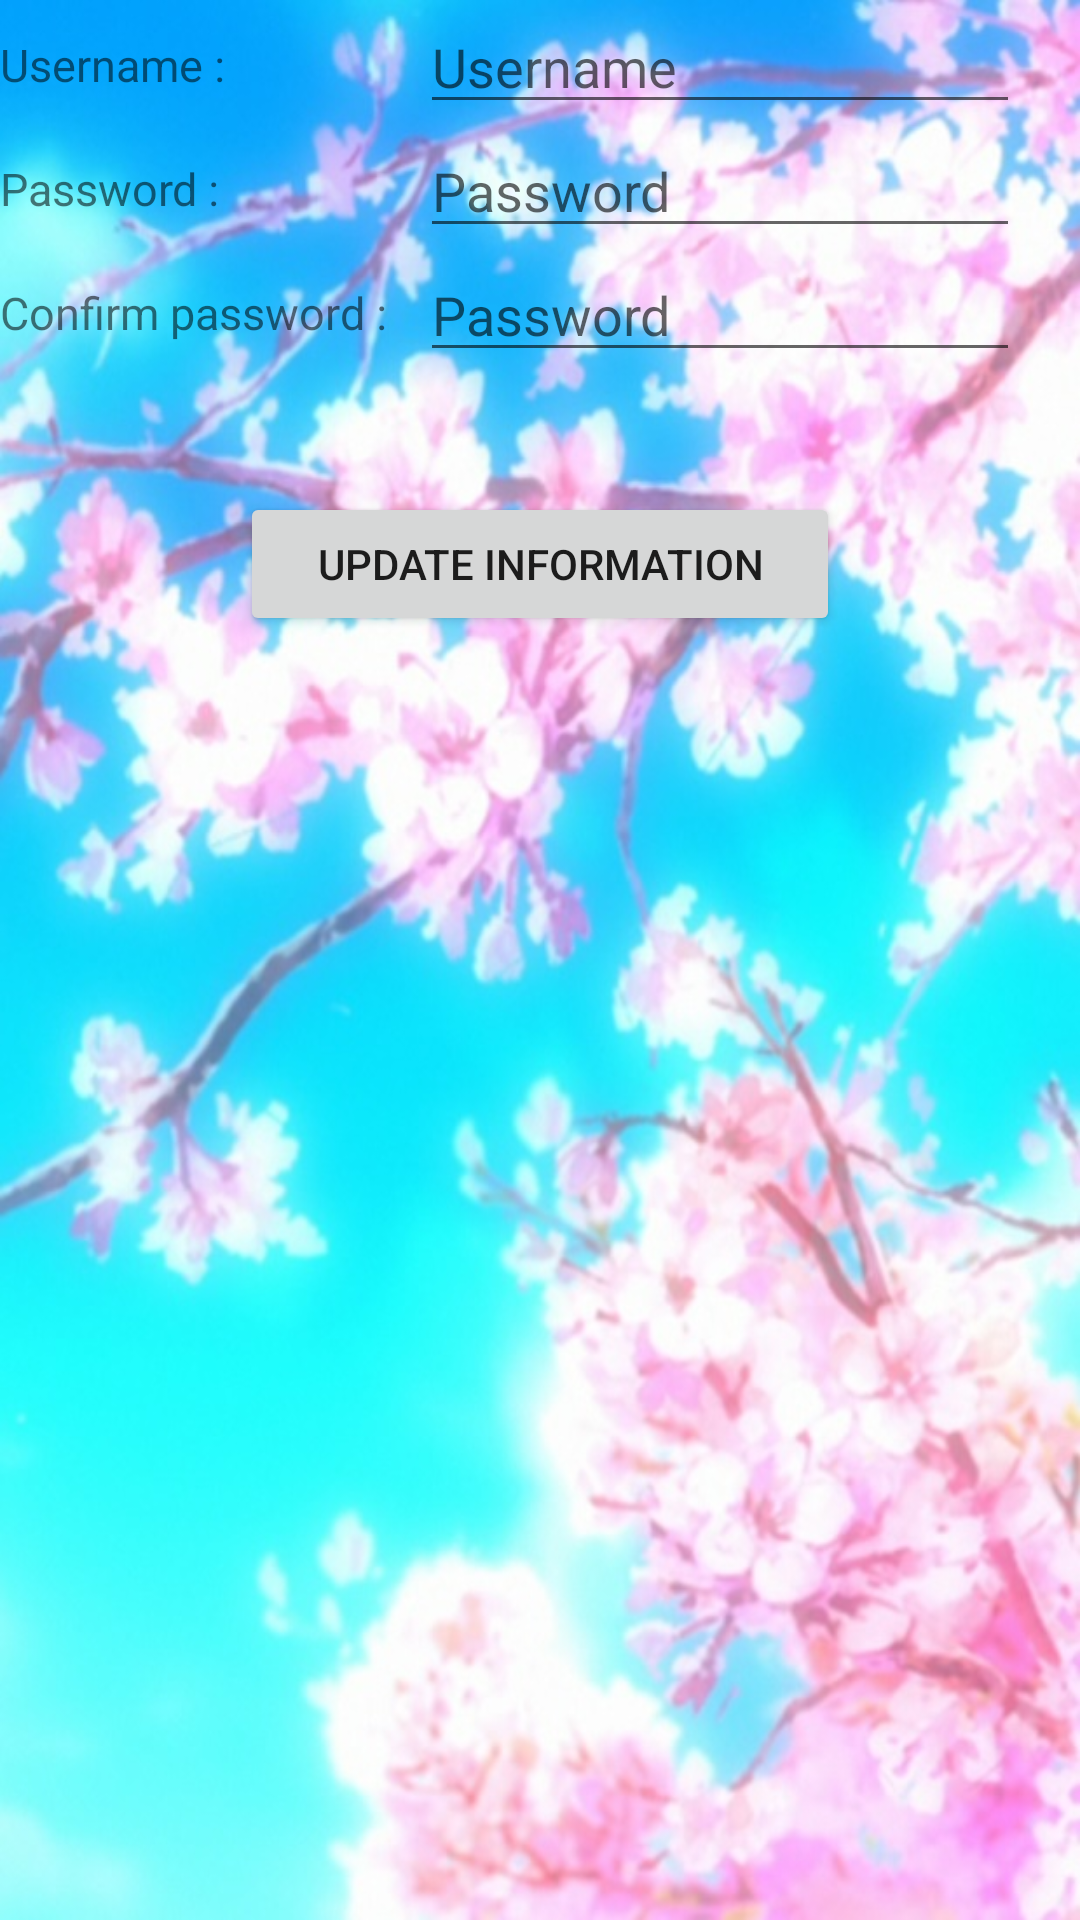

Reconstruct the res/layout file that produces this screen, plus the resources it refers to.
<!-- AndroidManifest.xml: activity theme AppTheme -->
<!-- res/layout/activity_user_account.xml -->
<?xml version="1.0" encoding="utf-8"?>
<RelativeLayout
    xmlns:android="http://schemas.android.com/apk/res/android"
    xmlns:tools="http://schemas.android.com/tools"
    android:layout_width="match_parent"
    android:layout_height="match_parent"
    tools:context="org.ledeme.animekeeper.UserAccountActivity"
    android:background="@color/colorWhite">

    <include layout="@layout/content_user_activity"/>

</RelativeLayout>
<!-- res/layout/content_user_activity.xml (included above) -->
<?xml version="1.0" encoding="utf-8"?>
<RelativeLayout
    xmlns:android="http://schemas.android.com/apk/res/android"
    android:layout_width="match_parent"
    android:layout_height="match_parent"
    xmlns:tools="http://schemas.android.com/tools"
    android:background="@drawable/chnginfo"
    tools:context=".UserAccountActivity"
    tools:showIn="@layout/activity_user_account">


    <TextView
        android:id="@+id/user_name"
        android:layout_width="wrap_content"
        android:layout_height="wrap_content"
        android:layout_alignBottom="@+id/user_name_input"
        android:layout_alignParentStart="true"
        android:height="30dp"
        android:text="@string/user_name"
        android:textSize="15sp" />

    <EditText
        android:layout_width="wrap_content"
        android:layout_height="wrap_content"
        android:layout_alignParentTop="true"
        android:layout_marginEnd="20dp"
        android:layout_alignParentEnd="true"
        android:width="200dp"
        android:height="40dp"
        android:inputType="text"
        android:hint="@string/user_name_input"
        android:id="@+id/user_name_input"
        android:singleLine="true"
        android:lines="1"
        android:maxLines="1"
        />

    <TextView
        android:id="@+id/user_mdp"
        android:layout_width="wrap_content"
        android:layout_height="wrap_content"
        android:layout_alignBottom="@+id/user_mdp_input"
        android:layout_alignParentStart="true"
        android:height="30dp"
        android:text="@string/user_mdp"
        android:textSize="15sp" />

    <EditText
        android:id="@+id/user_mdp_input"
        android:layout_width="wrap_content"
        android:layout_height="wrap_content"
        android:layout_alignStart="@+id/user_name_input"
        android:layout_below="@+id/user_name_input"
        android:width="200dp"
        android:height="40dp"
        android:hint="@string/user_mdp_input"
        android:inputType="textPassword"
        android:lines="1"
        android:maxLines="1"
        android:singleLine="true" />

    <TextView
        android:id="@+id/user_mdp_confirm"
        android:layout_width="wrap_content"
        android:layout_height="wrap_content"
        android:layout_alignBottom="@+id/user_mdp_input_confirm"
        android:layout_alignParentStart="true"
        android:height="30dp"
        android:text="@string/user_mdp_confirm"
        android:textSize="15sp" />

    <EditText
        android:id="@+id/user_mdp_input_confirm"
        android:layout_width="wrap_content"
        android:layout_height="wrap_content"
        android:layout_alignStart="@+id/user_name_input"
        android:layout_below="@+id/user_mdp"
        android:width="200dp"
        android:height="40dp"
        android:hint="@string/user_mdp_input_confirm"
        android:inputType="textPassword"
        android:lines="1"
        android:maxLines="1"
        android:singleLine="true" />

    <Button
        android:id="@+id/update_user"
        android:layout_width="wrap_content"
        android:layout_height="wrap_content"
        android:layout_alignParentTop="true"
        android:layout_centerHorizontal="true"
        android:layout_marginTop="164dp"
        android:width="200dp"
        android:text="@string/update_user" />


</RelativeLayout>
<!-- resources referenced by this layout -->
<resources>
  <color name="colorWhite">#ffffff</color>
  <!-- drawable chnginfo: jpg bitmap (drawable, 123085 bytes) -->
  <string name="update_user">Update information</string>
  <string name="user_mdp">Password  :</string>
  <string name="user_mdp_confirm">Confirm password :</string>
  <string name="user_mdp_input">Password</string>
  <string name="user_mdp_input_confirm">Password</string>
  <string name="user_name">Username :</string>
  <string name="user_name_input">Username</string>
  <style name="AppTheme" parent="Theme.AppCompat.Light.DarkActionBar">
          
          
  
  
          <item name="colorPrimary">@color/colorPrimary</item>
          <item name="colorPrimaryDark">@color/colorPrimaryDark</item>
          <item name="colorAccent">@color/colorAccent</item>
      </style>
  <color name="colorPrimary">#e84118</color>
  <color name="colorPrimaryDark">#c23616</color>
  <color name="colorAccent">#FF4081</color>
</resources>
